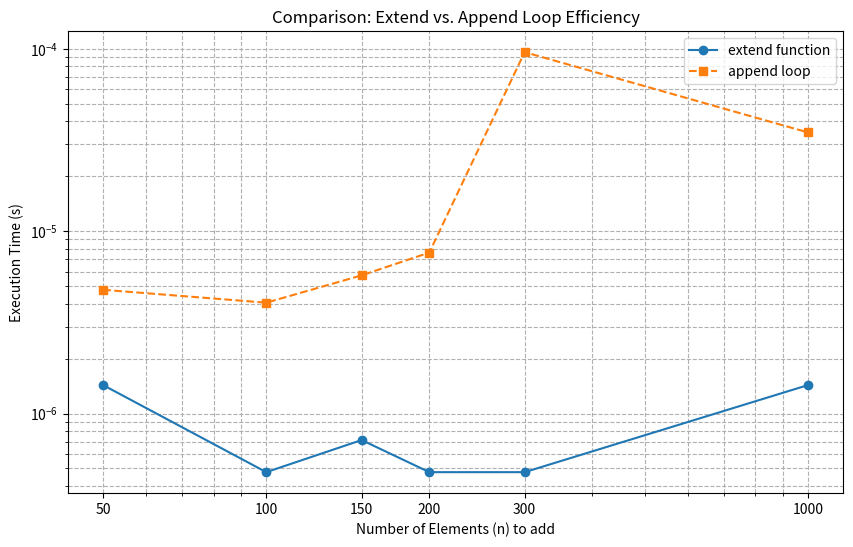

This chart was generated by the following Python code:
import random, time, matplotlib.pyplot as plt, math

initial_list = list(range(100))
num_of_elem = [50, 100, 150, 200, 300, 1000]
li_of_li = [random.sample(range(1, 10**4), n) for n in num_of_elem]

li_of_times_e = []
for l in li_of_li:
    current_list = list(initial_list)
    start = time.time()
    current_list.extend(l)
    end = time.time()
    li_of_times_e.append(end - start)

li_of_times_a = []
for l in li_of_li:
    current_list = list(initial_list)
    start = time.time()
    for i in l:
        current_list.append(i)
    end = time.time()
    li_of_times_a.append(end - start)

n = num_of_elem
plt.figure(figsize=(10, 6))
plt.xscale('log')
plt.yscale('log')
plt.plot(n, li_of_times_e, 'o-', label='extend function')
plt.plot(n, li_of_times_a, 's--', label='append loop')
plt.xlabel("Number of Elements (n) to add")
plt.ylabel("Execution Time (s)")
plt.title("Comparison: Extend vs. Append Loop Efficiency")
plt.xticks(num_of_elem, num_of_elem)
plt.legend()
plt.grid(True, which="both", ls="--")
plt.show()